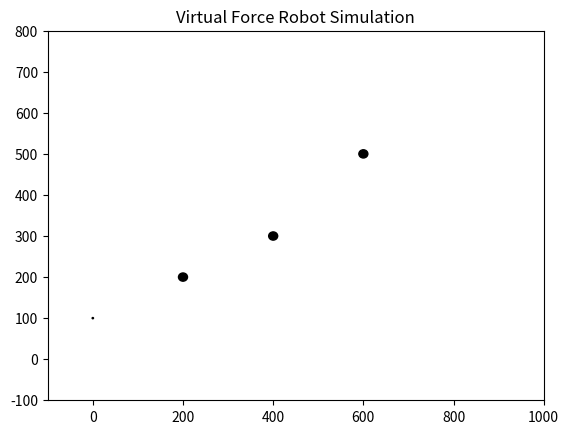

Source code (Python):
import numpy as np
import matplotlib.pyplot as plt
import matplotlib.animation as animation
import random

class Obstacle:
    DEFAULT_DIAM = 10
    DEFAULT_CHARGE = -1
    DEFAULT_MASS = 10

    def __init__(self, position, charge=DEFAULT_CHARGE, diam=DEFAULT_DIAM):
        self.p = np.array(position, dtype=float)
        self.charge = charge
        self.diam = diam

    def distance(self, robot):
        d = np.linalg.norm(self.p - np.array([robot.x, robot.y])) - (self.diam + robot.diam) / 2
        return max(d, 0.0000001)  # avoid division by zero

    def distance_sq(self, robot):
        d = self.distance(robot)
        return d * d

class Robot:
    def __init__(self, position, obstacles, dt=0.1, mass=40, f_max=4000, diam=15):
        self.x, self.y = position
        self.vx, self.vy = 0.0, 0.0
        self.dt = dt
        self.mass = mass
        self.f_max = f_max
        self.diam = diam
        self.obstacles = obstacles
        self.target = obstacles[0]  # first obstacle is the goal
        self.virtualforce = False

    def update_position(self):
        dir_x, dir_y = 0.0, 0.0
        min_safety = 200

        for ob in self.obstacles:
            dist_sq = ob.distance_sq(self)
            dx = ob.charge * (ob.p[0] - self.x) / dist_sq
            dy = ob.charge * (ob.p[1] - self.y) / dist_sq
            dir_x += dx
            dir_y += dy

        norm = np.linalg.norm([dir_x, dir_y])
        if norm != 0:
            dir_x /= norm
            dir_y /= norm

        for ob in self.obstacles:
            if not self.in_range(ob, 1200):
                continue
            dist_sq = ob.distance_sq(self)
            dx = (ob.p[0] - self.x) + np.random.normal(0, 1)
            dy = (ob.p[1] - self.y) + np.random.normal(0, 1)
            safety = dist_sq / (dx * dir_x + dy * dir_y + 0.000001)
            if 0 < safety < min_safety:
                min_safety = safety

        if min_safety < 5:
            self.target.charge *= min_safety / 5
        elif min_safety > 100:
            self.target.charge *= min_safety / 100

        vt_norm = min_safety / 2
        vtx = vt_norm * dir_x
        vty = vt_norm * dir_y

        fx = self.mass * (vtx - self.vx) / self.dt
        fy = self.mass * (vty - self.vy) / self.dt

        f_norm = np.linalg.norm([fx, fy])
        if f_norm > self.f_max:
            fx *= self.f_max / f_norm
            fy *= self.f_max / f_norm

        self.vx += (fx * self.dt) / self.mass
        self.vy += (fy * self.dt) / self.mass

        # Virtual force component
        if self.virtualforce and (self.target.charge < 1000) and (self.x > 25) and (self.y > 25):
            self.target.charge *= min_safety / 100
            self.vx += 5

        self.x += self.vx * self.dt
        self.y += self.vy * self.dt

    def in_range(self, ob, range_val):
        return ob.distance_sq(self) < range_val * range_val

# Setup simulation
obstacles = [
    Obstacle((0, 100), +100, 3),  # Target (goal)
    Obstacle((400, 300), -100, 20),  # Obstacle 1
    Obstacle((600, 500), -100, 20),  # Obstacle 2
    Obstacle((200, 200), -100, 20)   # Obstacle 3
]

robot = Robot((800, 600), obstacles)

# Visualization
fig, ax = plt.subplots()
ax.set_xlim(-100, 1000)
ax.set_ylim(-100, 800)
robot_dot, = ax.plot([], [], 'ro', markersize=10)
trace, = ax.plot([], [], 'b.', markersize=2)
obstacle_circles = []

for ob in obstacles:
    circle = plt.Circle((ob.p[0], ob.p[1]), ob.diam / 2, color='black')
    ax.add_artist(circle)
    obstacle_circles.append(circle)

path_x, path_y = [], []

def init():
    robot_dot.set_data([], [])
    trace.set_data([], [])
    return robot_dot, trace

def animate(frame):
    robot.update_position()
    path_x.append(robot.x)
    path_y.append(robot.y)

    robot_dot.set_data(robot.x, robot.y)
    trace.set_data(path_x, path_y)
    return robot_dot, trace

ani = animation.FuncAnimation(fig, animate, init_func=init, frames=500, interval=50, blit=True)
plt.title('Virtual Force Robot Simulation')
plt.show()
